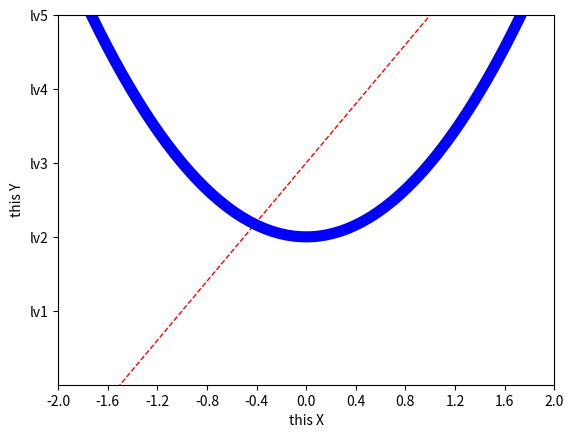

Python code for this plot:
import numpy as np
import matplotlib.pyplot as plt

# https://www.bilibili.com/video/BV1aa4y1i7kJ/?p=4&spm_id_from=pageDriver&vd_source=d45e7fa6827868e5c143d3c05fd5e52e
x=np.linspace(-3,3,100)
y1=2*x+1
y2=x**2

#xy范围
plt.xlim((-1,2))
plt.ylim((-2,3))

#xy描述
plt.xlabel('this X')
plt.ylabel('this Y')

# linewidth 线宽度1  风格是 --
plt.plot(x,y1,color='red',linewidth=1.0,linestyle='--')
# linewidth 线宽度5  风格是 -
plt.plot(x,y2,color='blue',linewidth=8.0,linestyle='-')

# 创建数值序列工具 类似于arange  -2  到 2  一共生成11个均匀分布的数字
new_ticks = np.linspace(-2,2,11)
print(new_ticks)
plt.xticks(new_ticks)
plt.yticks([-1,0,1,2,3],
           ['lv1','lv2','lv3','lv4','lv5'])

plt.show()
